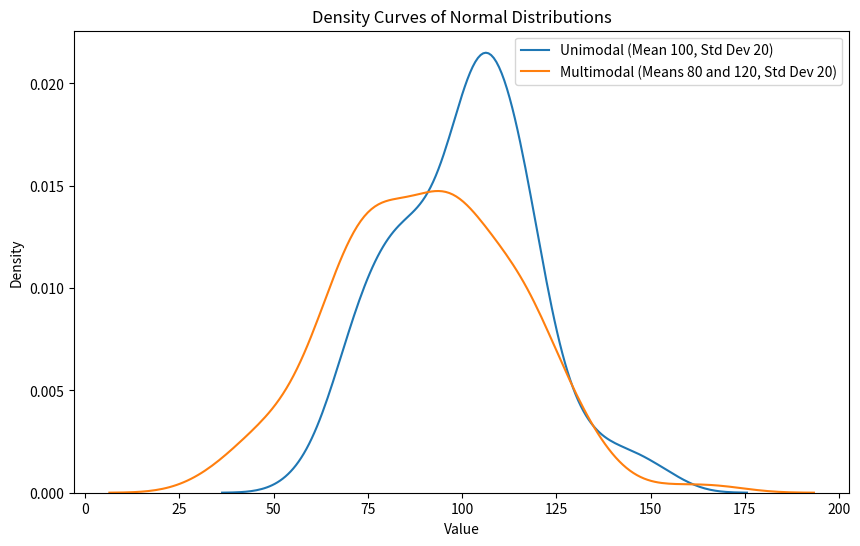
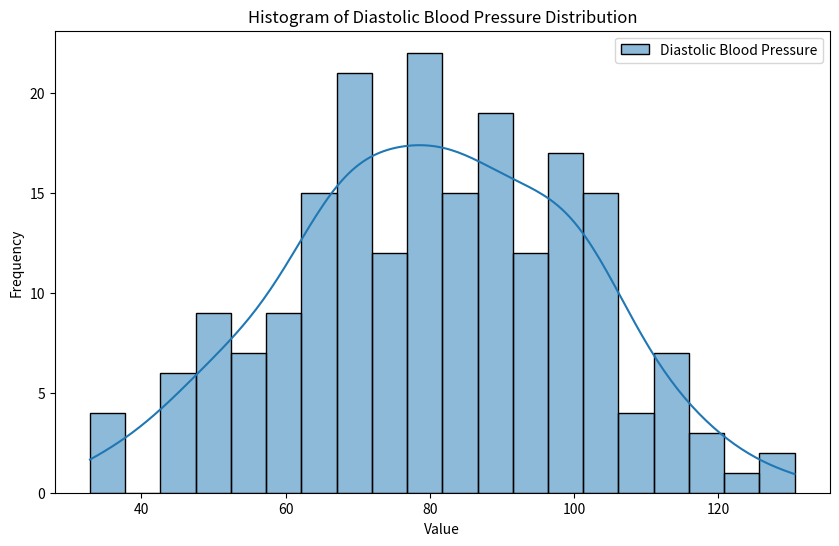

Generate these figures, in order, with matplotlib:
import numpy as np
import matplotlib.pyplot as plt
import seaborn as sns

# Parameters for the normal distributions
sample_size = 200
mean_unimodal = 100
std_dev_unimodal = 20
mean_multimodal1 = 80
mean_multimodal2 = 120
std_dev_multimodal = 20

# Generate random samples from normal distributions
sample_unimodal = np.random.normal(mean_unimodal, std_dev_unimodal, sample_size)
sample_multimodal = np.concatenate([
    np.random.normal(mean_multimodal1, std_dev_multimodal, sample_size // 2),
    np.random.normal(100, std_dev_multimodal, sample_size // 2)
])

# Create density plots (unimodal and multimodal)
plt.figure(figsize=(10, 6))

sns.kdeplot(sample_unimodal, label="Unimodal (Mean 100, Std Dev 20)")
sns.kdeplot(sample_multimodal, label="Multimodal (Means 80 and 120, Std Dev 20)")

plt.title("Density Curves of Normal Distributions")
plt.xlabel("Value")
plt.ylabel("Density")
plt.legend()
plt.show()

# Generate random samples for diastolic blood pressure distribution
diastolic_blood_pressure = np.random.normal(80, 20, sample_size)

# Create histogram of diastolic blood pressure distribution
plt.figure(figsize=(10, 6))

sns.histplot(diastolic_blood_pressure, bins=20, kde=True, label="Diastolic Blood Pressure")

plt.title("Histogram of Diastolic Blood Pressure Distribution")
plt.xlabel("Value")
plt.ylabel("Frequency")
plt.legend()
plt.show()
